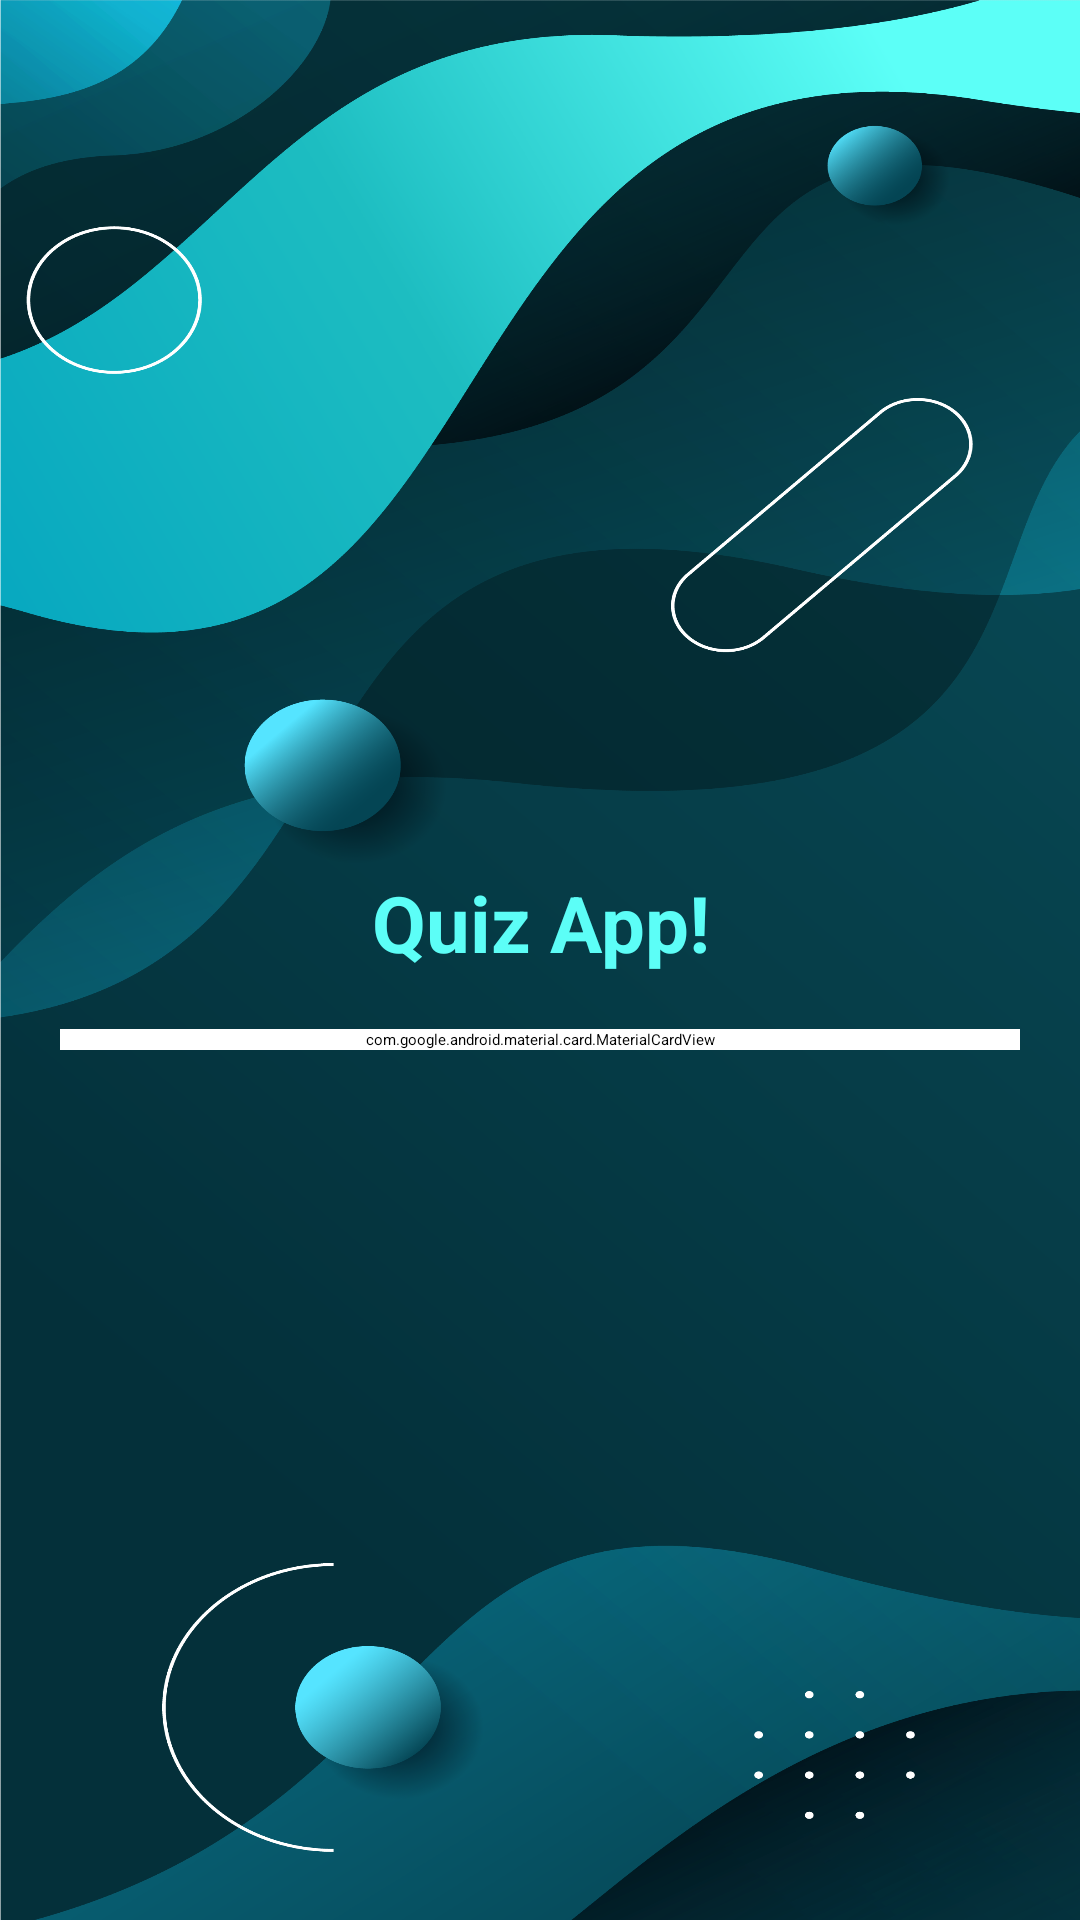

Produce the Android XML layout that renders to this screen, including the resource entries it uses.
<!-- AndroidManifest.xml: application theme Theme.QuizApp -->
<!-- res/layout/activity_main.xml -->
<?xml version="1.0" encoding="utf-8"?>
<LinearLayout xmlns:android="http://schemas.android.com/apk/res/android"
    xmlns:tools="http://schemas.android.com/tools"
    android:layout_width="match_parent"
    android:layout_height="match_parent"
    xmlns:app="http://schemas.android.com/apk/res-auto"
    android:background="@drawable/ic_bg"
    android:orientation="vertical"
    android:gravity="center"
    tools:context=".MainActivity">

    <TextView
        android:layout_width="match_parent"
        android:layout_height="wrap_content"
        android:text="@string/quiz_app"
        android:textSize="26sp"
        android:textStyle="bold"
        android:gravity="center"
        android:textColor="#5CFEF7"
        android:layout_marginBottom="18dp"
        />

    <com.google.android.material.card.MaterialCardView
        android:layout_width="match_parent"
        android:layout_height="wrap_content"
        android:layout_marginStart="20dp"
        android:layout_marginEnd="20dp"
        android:background="@color/white"
        android:backgroundTint="@color/white"
        app:cardCornerRadius="24dp"
        >

        <LinearLayout
            android:layout_width="match_parent"
            android:layout_height="wrap_content"
            android:layout_margin="16dp"
            android:orientation="vertical"
            >
            <TextView
                android:layout_width="match_parent"
                android:layout_height="wrap_content"
                android:text="@string/welcome"
                android:textSize="30sp"
                android:textStyle="bold"
                android:gravity="center"
                android:textColor="#363A43"
                />

            <TextView
                android:layout_width="match_parent"
                android:layout_height="wrap_content"
                android:text="@string/please_enter_your_name"
                android:textSize="14sp"
                android:layout_marginTop="14dp"
                android:textStyle="bold"
                android:gravity="center"
                android:textColor="#7A8089"
                />

            <com.google.android.material.textfield.TextInputLayout
                android:layout_width="match_parent"
                android:layout_height="match_parent"
                style="@style/Widget.MaterialComponents.TextInputLayout.OutlinedBox"
                android:layout_marginTop="20dp"
                app:boxStrokeColor="@color/contrast">

                <com.google.android.material.textfield.TextInputEditText
                    android:id="@+id/et_name"
                    android:layout_width="match_parent"
                    android:layout_height="wrap_content"
                    android:hint="@string/e_g_john"
                    android:textSize="16sp"
                    android:inputType="textCapWords"
                    android:textColor="@color/btnBG"
                    android:textColorHint="@color/btnBG"/>

            </com.google.android.material.textfield.TextInputLayout>

            <Button
                android:id="@+id/btn_start"
                android:layout_width="match_parent"
                android:layout_height="wrap_content"
                android:layout_marginTop="16dp"
                android:backgroundTint="@color/btnBG"
                android:text="@string/start"
                android:textSize="20sp"
                android:textColor="@color/white">
            </Button>


        </LinearLayout>

    </com.google.android.material.card.MaterialCardView>

</LinearLayout>
<!-- resources referenced by this layout -->
<resources>
  <color name="btnBG">#084A56</color>
  <color name="contrast">#08ABBF</color>
  <color name="white">#FFFFFFFF</color>
  <!-- drawable ic_bg: png bitmap (drawable-v24, 860760 bytes) -->
  <string name="e_g_john">e.g. John</string>
  <string name="please_enter_your_name">Please enter your name.</string>
  <string name="quiz_app">Quiz App!</string>
  <string name="start">START</string>
  <string name="welcome">Welcome!</string>
  <style name="Theme.QuizApp" parent="Theme.MaterialComponents.DayNight.NoActionBar">
          
          <item name="colorPrimary">@color/purple_500</item>
          <item name="colorPrimaryVariant">@color/purple_500</item>
          <item name="colorOnPrimary">@color/black</item>
          
          <item name="colorSecondary">@color/teal_200</item>
          <item name="colorSecondaryVariant">@color/teal_200</item>
          <item name="colorOnSecondary">@color/black</item>
          
          <item name="android:statusBarColor" tools:targetApi="l">?attr/colorPrimaryVariant</item>
          
      </style>
  <color name="purple_500">#084A56</color>
  <color name="black">#FF000000</color>
  <color name="teal_200">#FF03DAC5</color>
</resources>
